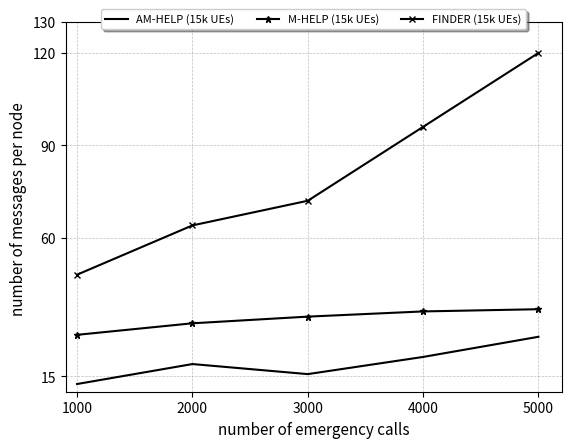

This figure's Python source:
import matplotlib.pyplot as plt

from matplotlib import rc

rc('mathtext', default='regular')
# from matplotlib.ticker import ScalarFormatter
# data
eti = (1000,2000,3000,4000,5000)

nbm_amhelp = (12.4994744,18.98306199,15.71706741,21.29154826,27.83727778)
nbm_mhelp = (28.4728994,32.2163386,34.38129456,36.06978343,36.78552373)
nbm_finder = (48,64,72,96,120)

arrayY = (15,60,90,120,130)

# put labels to all data points

# Create a subplots and twin axes
f, ax1 = plt.subplots()

# limits
#plt.yscale('symlog')
ax1.set_ylim(10, 130)
ax1.set_xlim(900,5200)
ax1.grid(color='gray', alpha=0.5, linestyle='dashed', linewidth=0.5)
# saving and showing fig

ax1.set_xticks(eti)
ax1.set_xticklabels([1000,2000,3000,4000,5000], fontsize=10)
ax1.set_yticks(arrayY)
ax1.set_yticklabels([15,60,90,120,130], fontsize=10)

# legend
lns1 = ax1.plot(eti,nbm_amhelp, color="black", label='AM-HELP (15k UEs)')
lns2 = ax1.plot(eti, nbm_mhelp, color="black", marker="*", markersize=5, label='M-HELP (15k UEs)')
lns3 = ax1.plot(eti, nbm_finder, color="black", marker="x", markersize=5, label='FINDER (15k UEs)')
lns = lns1 + lns2 + lns3
labs = [l.get_label() for l in lns]
ax1.legend(lns, labs, fontsize=8,loc='upper center', bbox_to_anchor=(0.5, 1.05),
          ncol=3, fancybox=True, shadow=True)

# labels
ax1.set_xlabel("number of emergency calls", fontsize=11)
ax1.set_ylabel(r"number of messages per node ", fontsize=11)
# ax2.set_ylabel(r"average messages per node ($D_r$)",fontsize=14)

plt.show()
